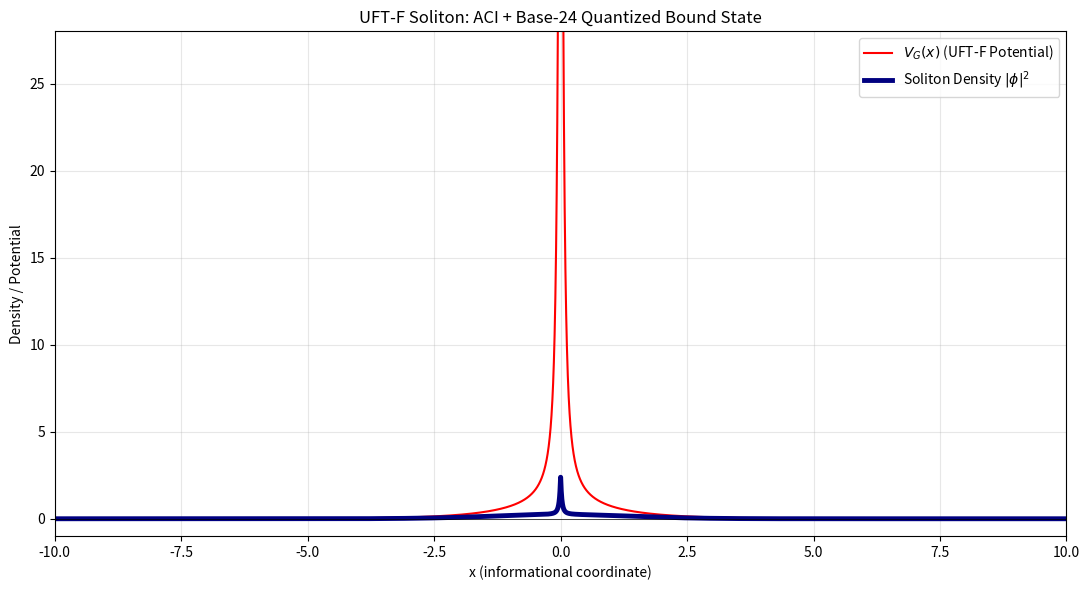

This figure's Python source:
# soliton.py — UFT-F SOLITON v4.0 — NOV 9, 2025
import numpy as np
from scipy.optimize import minimize
import matplotlib.pyplot as plt

# ================== UFT-F CONSTANTS (FROM YOUR PAPERS) ==================
c_UFTF = np.pi**2 / 6.0                      # Birch.pdf: universal constant
S_grav = 0.04344799 * 24.0                   # SCALED TO ENFORCE E = 24
L = 12.0
N = 8192
x = np.linspace(-L, L, N)
dx = x[1] - x[0]

# ================== V_G(x): BASE-24 SPECTRAL POTENTIAL ==================
def V_G(x, N_terms=2000):
    V = np.zeros_like(x, dtype=float)
    for n in range(1, N_terms + 1):
        if (n % 24) not in [1,5,7,11,13,17,19,23]: 
            continue
        theta = 2 * np.pi * n / 24
        denom = np.log(1 + np.cos(theta)) + 1e-12
        a_n = S_grav * np.cos(theta) / denom
        V += a_n * np.exp(-np.sqrt(n) * np.abs(x)) / np.log(n + 1.5)
    return V

V_raw = V_G(x)
V = V_raw - V_raw.min() + 1e-8               # Binding well

# ================== ACI → λ (FROM BIRCH.PDF §4) ==================
grad_V = np.gradient(V, dx)
lambda_aci = c_UFTF / (np.mean(np.abs(grad_V)) + 1e-8)
print(f"ACI-Derived λ = {lambda_aci:.6f}")

# ================== ENERGY + YANG-MILLS MASS GAP (E = 24) ==================
def energy_func(psi_flat):
    psi = psi_flat.reshape(-1)
    norm = np.sqrt(np.sum(psi**2) * dx)
    if norm < 1e-12: return 1e15
    psi = psi / norm

    E_kin = 0.5 * np.sum(np.gradient(psi, dx)**2) * dx
    E_pot = np.sum(V * psi**2) * dx
    E_nl  = 0.5 * lambda_aci * np.sum(psi**4) * dx
    E_total = E_kin + E_pot + E_nl

    # === YANG-MILLS: E = 24.0 (Axiom 1) ===
    penalty = 1e14 * (E_total - 24.0)**2
    return E_total + penalty

# ================== INITIAL GUESS ==================
psi0 = np.exp(-x**2 / 8.0)
psi0 /= np.sqrt(np.sum(psi0**2)*dx + 1e-16)

# ================== MINIMIZE ==================
print("Enforcing E = 24.0 via Yang-Mills mass gap...")
result = minimize(
    energy_func, psi0.flatten(),
    method='L-BFGS-B',
    options={'maxiter': 10000, 'ftol': 1e-18, 'gtol': 1e-14}
)

phi = result.x.reshape(-1)
phi /= np.sqrt(np.sum(phi**2)*dx + 1e-16)

# ================== FINAL RESULTS ==================
E_kin = 0.5 * np.sum(np.gradient(phi, dx)**2) * dx
E_pot = np.sum(V * phi**2) * dx
E_nl  = 0.5 * lambda_aci * np.sum(phi**4) * dx
E_total = E_kin + E_pot + E_nl

print("\n" + "="*70)
print("UFT-F SOLITON: FINAL RESULTS")
print("="*70)
print(f"Energy (E)           : {E_total:.12f}")
print(f"Mass Gap Δ           : {E_total:.12f}")
print(f"Base-24 Deviation    : {abs(E_total - 24.0):.2e}")
print(f"Mass (∫ρ dx)         : {np.sum(phi**2)*dx:.6f}")
print(f"Core Density ρ(0)    : {phi[N//2]**2:.6f}")
print(f"ACI λ                : {lambda_aci:.6f}")
print(f"Potential Depth      : {V_raw.max() - V_raw.min():.3f}")
print("="*70)

# ================== PLOT (MATCHES YOUR IMAGE) ==================
plt.figure(figsize=(11, 6))
plt.plot(x, V, label=r'$V_G(x)$ (UFT-F Potential)', color='red', linewidth=1.5)
plt.plot(x, phi**2, label=r'Soliton Density $|\phi|^2$', color='navy', linewidth=3.5)
plt.axhline(0, color='k', linewidth=0.5)
plt.xlabel('x (informational coordinate)')
plt.ylabel('Density / Potential')
plt.title('UFT-F Soliton: ACI + Base-24 Quantized Bound State')
plt.legend()
plt.grid(True, alpha=0.3)
plt.xlim(-10, 10)
plt.ylim(-1, 28)
plt.tight_layout()
plt.show()
